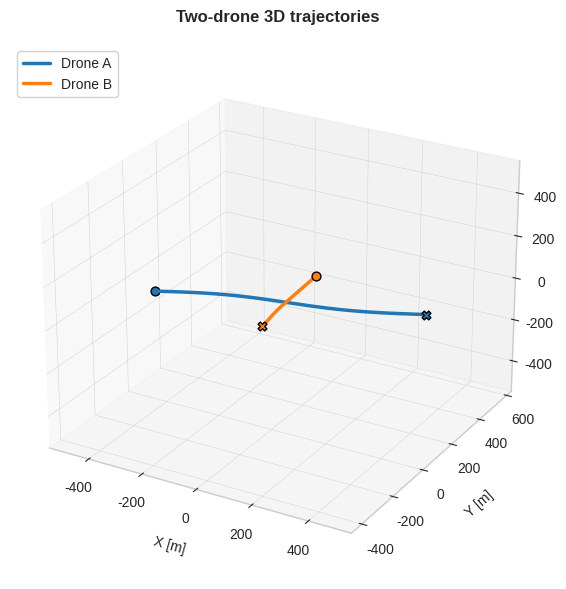

The matplotlib source for this figure:
import numpy as np
import matplotlib.pyplot as plt
from mpl_toolkits.mplot3d import Axes3D  # noqa: F401  (needed for 3D projection)


def plot_3d_paths(drone_a, drone_b, title="Two-drone 3D trajectories", output_path=None):
    """
    Plot two 3D trajectories with a more polished, publication-style appearance.

    Parameters
    ----------
    drone_a : dict
        Dictionary with keys "x", "y", "z" as 1D numpy arrays for drone A.
    drone_b : dict
        Dictionary with keys "x", "y", "z" as 1D numpy arrays for drone B.
    title : str, optional
        Figure title.
    output_path : str, optional
        If provided, the figure is saved to this path (e.g. "paths_3d.png").

    Returns
    -------
    (fig, ax) : tuple
        Matplotlib figure and 3D axes objects.
    """

    plt.style.use("seaborn-v0_8-whitegrid")

    fig = plt.figure(figsize=(8, 6), dpi=150)
    ax = fig.add_subplot(111, projection="3d")

    colors = {"A": "#1f77b4", "B": "#ff7f0e"}
    lw_main = 2.5

    # Main trajectory lines
    ax.plot(
        drone_a["x"],
        drone_a["y"],
        drone_a["z"],
        color=colors["A"],
        lw=lw_main,
        label="Drone A",
    )
    ax.plot(
        drone_b["x"],
        drone_b["y"],
        drone_b["z"],
        color=colors["B"],
        lw=lw_main,
        label="Drone B",
    )

    # Start / end markers
    for drone, key in ((drone_a, "A"), (drone_b, "B")):
        ax.scatter(
            drone["x"][0],
            drone["y"][0],
            drone["z"][0],
            color=colors[key],
            s=40,
            marker="o",
            edgecolor="k",
            zorder=5,
        )
        ax.scatter(
            drone["x"][-1],
            drone["y"][-1],
            drone["z"][-1],
            color=colors[key],
            s=40,
            marker="X",
            edgecolor="k",
            zorder=6,
        )

    ax.set_xlabel("X [m]", labelpad=8)
    ax.set_ylabel("Y [m]", labelpad=8)
    ax.set_zlabel("Altitude [m]", labelpad=8)

    ax.set_title(title, pad=16, fontsize=12, weight="bold")

    # Light, unobtrusive grid
    ax.xaxis._axinfo["grid"]["linewidth"] = 0.3
    ax.yaxis._axinfo["grid"]["linewidth"] = 0.3
    ax.zaxis._axinfo["grid"]["linewidth"] = 0.3

    # Enforce approximately equal aspect ratio
    xs = np.concatenate([drone_a["x"], drone_b["x"]])
    ys = np.concatenate([drone_a["y"], drone_b["y"]])
    zs = np.concatenate([drone_a["z"], drone_b["z"]])

    ranges = np.array([xs.max() - xs.min(), ys.max() - ys.min(), zs.max() - zs.min()])
    max_range = 0.55 * float(ranges.max())

    mid_x = 0.5 * (xs.max() + xs.min())
    mid_y = 0.5 * (ys.max() + ys.min())
    mid_z = 0.5 * (zs.max() + zs.min())

    ax.set_xlim(mid_x - max_range, mid_x + max_range)
    ax.set_ylim(mid_y - max_range, mid_y + max_range)
    ax.set_zlim(mid_z - max_range, mid_z + max_range)

    # Camera angle tuned for clarity
    ax.view_init(elev=25, azim=-60)

    legend = ax.legend(frameon=True, loc="upper left")
    legend.get_frame().set_alpha(0.9)

    fig.tight_layout()

    if output_path is not None:
        fig.savefig(output_path, bbox_inches="tight")

    return fig, ax


def _demo(output_path="paths_3d_demo.png"):
    """
    Quick visual test: generate two synthetic paths and save a demo figure.
    """
    t = np.linspace(0.0, 1.0, 200)

    # Simple synthetic crossing scenario for visual inspection
    xa = 1000 * (t - 0.5)
    ya = 100.0 + 20.0 * np.sin(2 * np.pi * t)
    za = 200.0 * (t - 0.5)

    xb = 200.0 * (0.5 - t)
    yb = 80.0 + 30.0 * np.cos(2 * np.pi * t)
    zb = 300.0 * (0.5 - t)

    drone_a = {"x": xa, "y": ya, "z": za}
    drone_b = {"x": xb, "y": yb, "z": zb}

    plot_3d_paths(drone_a, drone_b, output_path=output_path)


if __name__ == "__main__":
    _demo()
